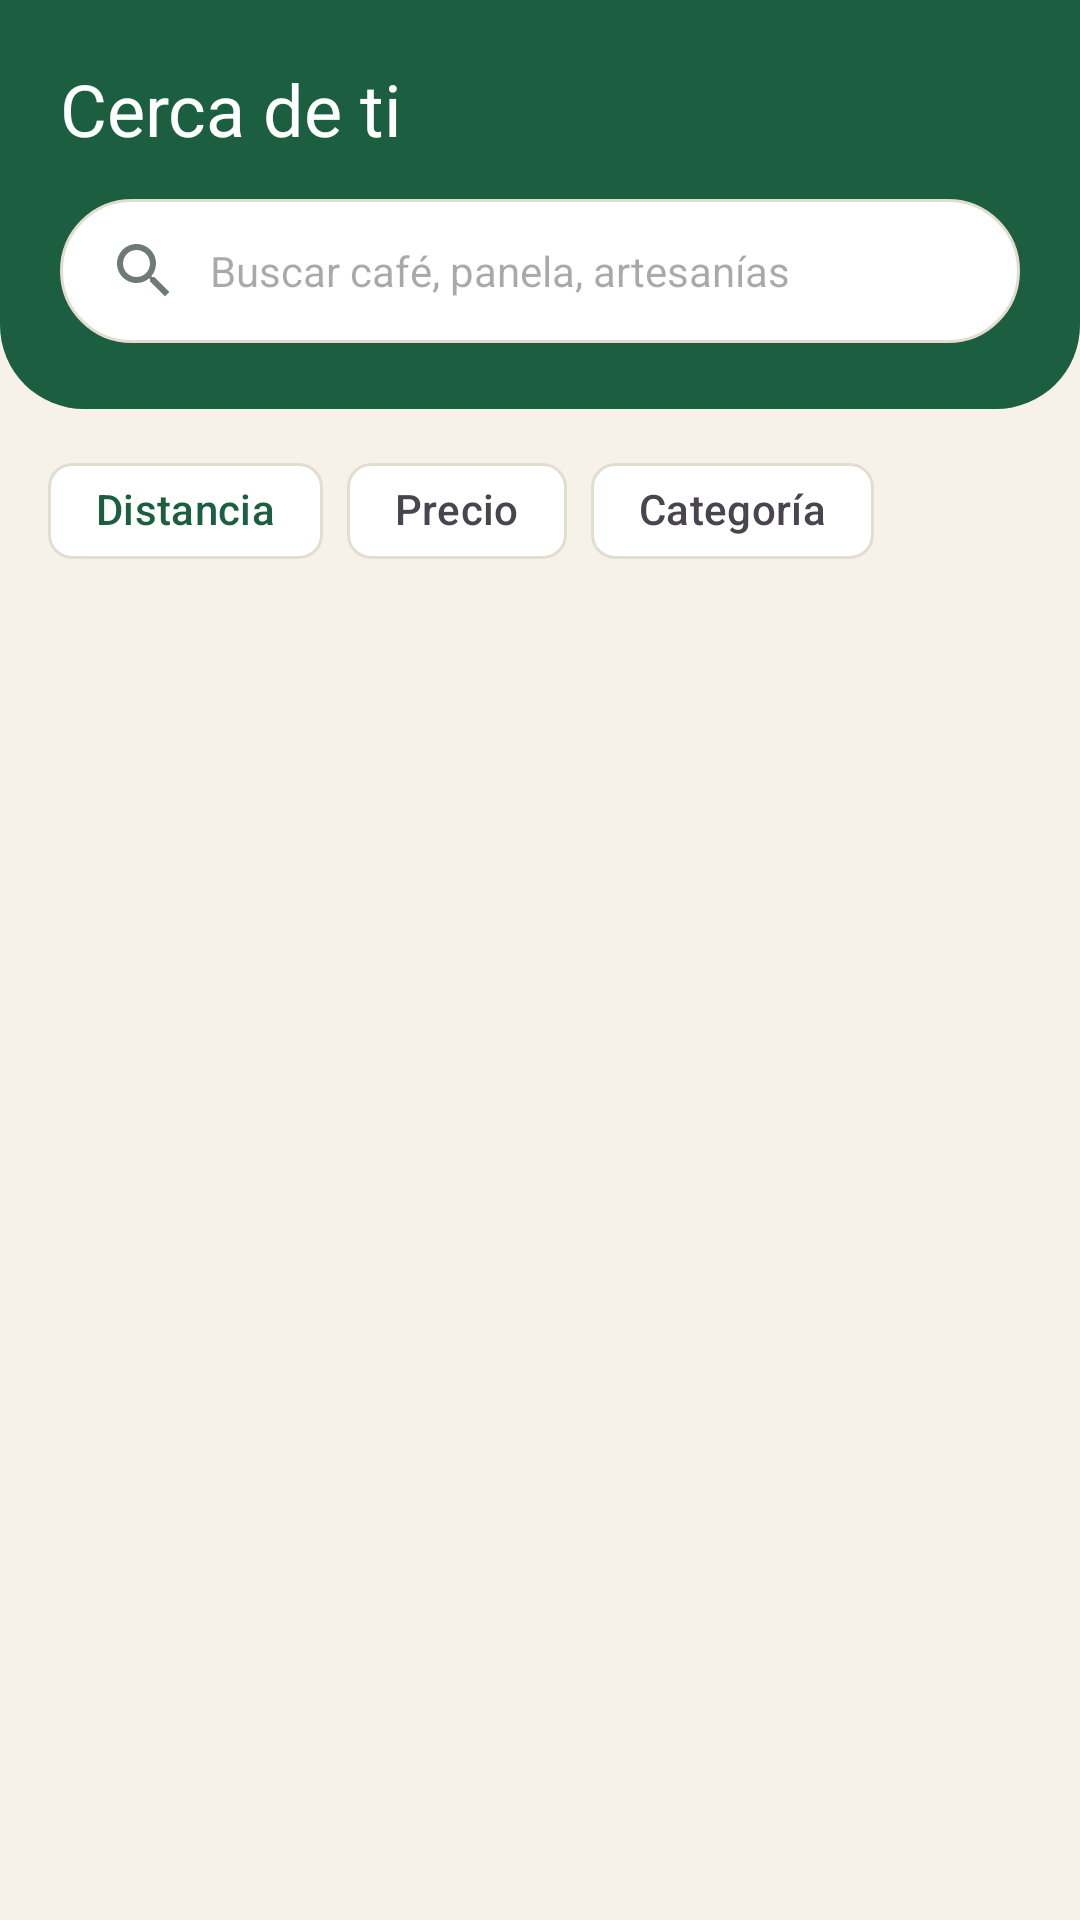

Write the Android layout XML for this screen, with the resource values it uses.
<!-- AndroidManifest.xml: application theme Theme.RaizMarket -->
<!-- res/layout/fragment_catalog.xml -->
<?xml version="1.0" encoding="utf-8"?>
<LinearLayout xmlns:android="http://schemas.android.com/apk/res/android" xmlns:app="http://schemas.android.com/apk/res-auto" xmlns:tools="http://schemas.android.com/tools" android:layout_width="match_parent" android:layout_height="match_parent" android:background="@color/cream" android:orientation="vertical"><LinearLayout android:layout_width="match_parent" android:layout_height="wrap_content" android:background="@drawable/bg_header_curve" android:orientation="vertical" android:paddingStart="20dp" android:paddingEnd="20dp" android:paddingTop="20dp" android:paddingBottom="22dp"><TextView android:layout_width="wrap_content" android:layout_height="wrap_content" android:text="@string/cerca_de_ti" android:textAppearance="@style/TextAppearance.Raiz.OnPrimaryBig" /><EditText android:id="@+id/et_search" android:layout_width="match_parent" android:layout_height="48dp" android:layout_marginTop="14dp" android:background="@drawable/bg_search" android:drawableStart="@drawable/ic_search" android:drawableTint="@color/muted" android:drawablePadding="10dp" android:hint="@string/buscar_cafe_panela_artesanias" android:imeOptions="actionSearch" android:importantForAutofill="no" android:inputType="text" android:maxLines="1" android:paddingStart="16dp" android:paddingEnd="16dp" android:textSize="14sp"/></LinearLayout><Space android:layout_width="match_parent" android:layout_height="10dp"/><HorizontalScrollView android:layout_width="match_parent" android:layout_height="wrap_content" android:scrollbars="none"><com.google.android.material.chip.ChipGroup android:id="@+id/cg_filters" android:layout_width="wrap_content" android:layout_height="wrap_content" android:paddingStart="@dimen/margin_screen" android:paddingEnd="@dimen/margin_screen" app:singleLine="true" app:singleSelection="true" app:selectionRequired="true"><com.google.android.material.chip.Chip android:id="@+id/c_dist" style="@style/Widget.Raiz.Chip" android:layout_width="wrap_content" android:layout_height="wrap_content" android:checked="true" android:text="@string/distancia"/><com.google.android.material.chip.Chip android:id="@+id/c_price" style="@style/Widget.Raiz.Chip" android:layout_width="wrap_content" android:layout_height="wrap_content" android:text="@string/precio"/><com.google.android.material.chip.Chip android:id="@+id/c_cat" style="@style/Widget.Raiz.Chip" android:layout_width="wrap_content" android:layout_height="wrap_content" android:text="@string/categoria"/></com.google.android.material.chip.ChipGroup></HorizontalScrollView><Space android:layout_width="match_parent" android:layout_height="8dp"/><androidx.recyclerview.widget.RecyclerView android:id="@+id/rv_products" android:layout_width="match_parent" android:layout_height="0dp" android:layout_weight="1" android:clipToPadding="false" android:padding="@dimen/margin_screen"/></LinearLayout>
<!-- resources referenced by this layout -->
<resources>
  <color name="cream">#F6F2EA</color>
  <color name="muted">#6F7A73</color>
  <dimen name="margin_screen">16dp</dimen>
  <!-- drawable bg_header_curve (drawable) -->
  <?xml version="1.0" encoding="utf-8"?>
  <shape xmlns:android="http://schemas.android.com/apk/res/android" android:shape="rectangle">
      <solid android:color="?attr/colorPrimary" />
      <corners android:bottomLeftRadius="28dp" android:bottomRightRadius="28dp" />
  </shape>
  <!-- drawable bg_search (drawable) -->
  <?xml version="1.0" encoding="utf-8"?>
  <shape xmlns:android="http://schemas.android.com/apk/res/android" android:shape="rectangle"><solid android:color="@color/white"/><corners android:radius="28dp"/><stroke android:width="1dp" android:color="@color/line"/></shape>
  <!-- drawable ic_search (drawable) -->
  <?xml version="1.0" encoding="utf-8"?>
  <vector xmlns:android="http://schemas.android.com/apk/res/android" android:width="24dp" android:height="24dp" android:viewportWidth="24" android:viewportHeight="24"><path android:fillColor="#FFFFFF" android:pathData="M15.5,14h-0.79l-0.28,-0.27C15.41,12.59 16,11.11 16,9.5 16,5.91 13.09,3 9.5,3S3,5.91 3,9.5 5.91,16 9.5,16c1.61,0 3.09,-0.59 4.23,-1.57l0.27,0.28v0.79l5,4.99L20.49,19l-4.99,-5zM9.5,14C7.01,14 5,11.99 5,9.5S7.01,5 9.5,5 14,7.01 14,9.5 11.99,14 9.5,14z"/></vector>
  <string name="buscar_cafe_panela_artesanias" formatted="false">Buscar café, panela, artesanías</string>
  <string name="categoria" formatted="false">Categoría</string>
  <string name="cerca_de_ti" formatted="false">Cerca de ti</string>
  <string name="distancia" formatted="false">Distancia</string>
  <string name="precio" formatted="false">Precio</string>
  <style name="TextAppearance.Raiz.OnPrimaryBig" parent="TextAppearance.Material3.HeadlineSmall">
          <item name="android:textColor">@color/white</item>
          <item name="android:fontFamily">sans-serif-black</item>
      </style>
  <style name="Widget.Raiz.Chip" parent="Widget.Material3.Chip.Filter">
          <item name="chipBackgroundColor">@color/chip_bg</item>
          <item name="android:textColor">@color/chip_text</item>
          <item name="chipStrokeColor">@color/line</item>
          <item name="chipStrokeWidth">1dp</item>
          <item name="checkedIconVisible">false</item>
      </style>
  <style name="Theme.RaizMarket" parent="Theme.Material3.Light.NoActionBar">
          <item name="colorPrimary">@color/raiz_green</item>
          <item name="colorOnPrimary">@color/white</item>
          <item name="colorPrimaryContainer">@color/raiz_green_light</item>
          <item name="colorOnPrimaryContainer">@color/raiz_green_dark</item>
          <item name="colorSecondary">@color/raiz_amber</item>
          <item name="colorOnSecondary">@color/ink</item>
          <item name="colorSecondaryContainer">@color/raiz_green_light</item>
          <item name="colorOnSecondaryContainer">@color/raiz_green</item>
          <item name="colorSurface">@color/white</item>
          <item name="colorOnSurface">@color/ink</item>
          <item name="android:colorBackground">@color/cream</item>
          <item name="android:statusBarColor">?attr/colorPrimary</item>
          <item name="android:windowLightStatusBar">false</item>
      </style>
  <color name="white">#FFFFFF</color>
  <color name="line">#E3DDD0</color>
  <color name="raiz_green">#1B5E40</color>
  <color name="raiz_green_light">#DCEBE2</color>
  <color name="raiz_green_dark">#124530</color>
  <color name="raiz_amber">#F2A33A</color>
  <color name="ink">#1F2A24</color>
</resources>
